Image classification data set "train_split" (ameenaquadrishhh-glitch/Ample on GitHub). Class labels (2): non-violent, violent.

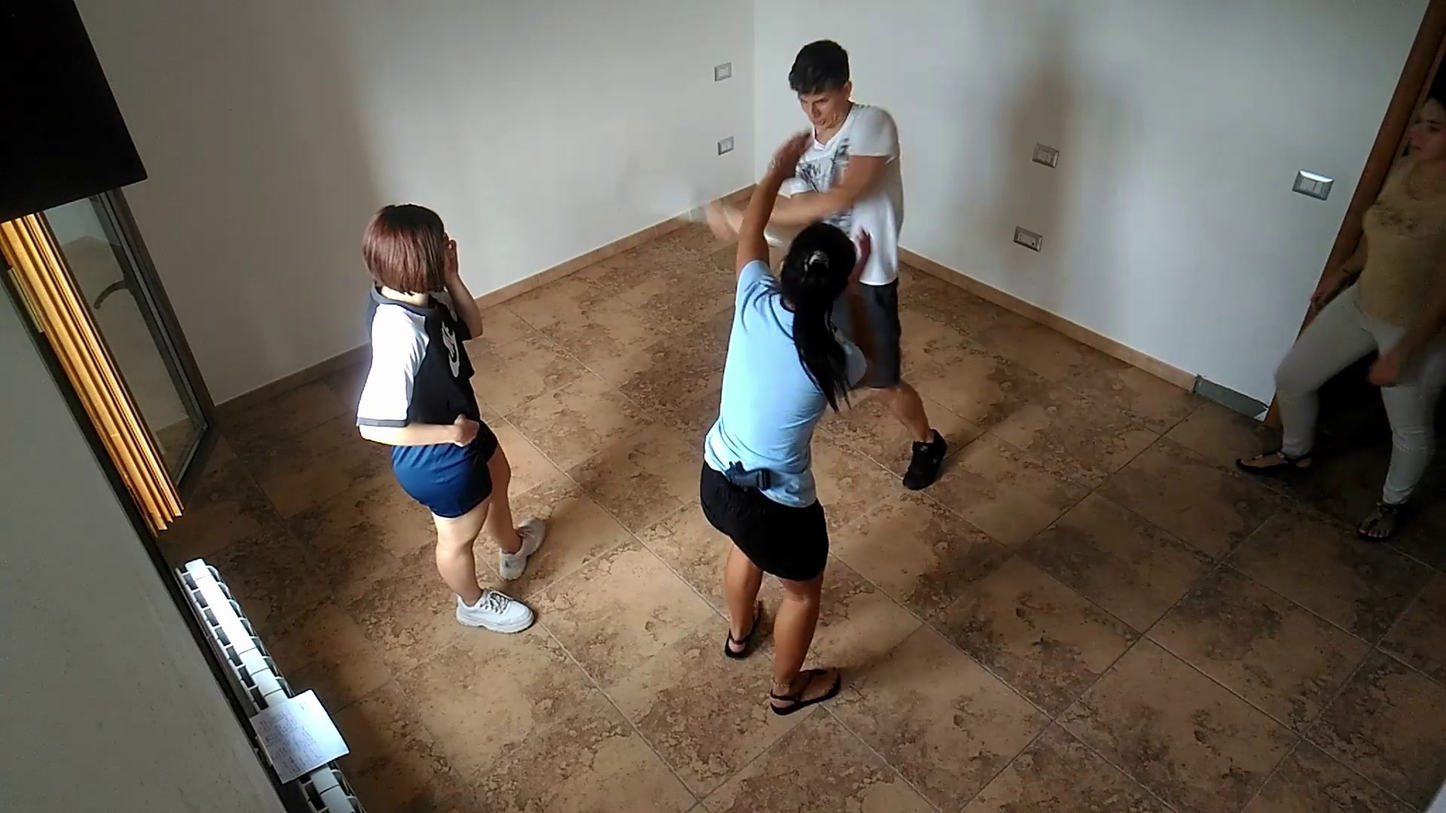
Label: violent

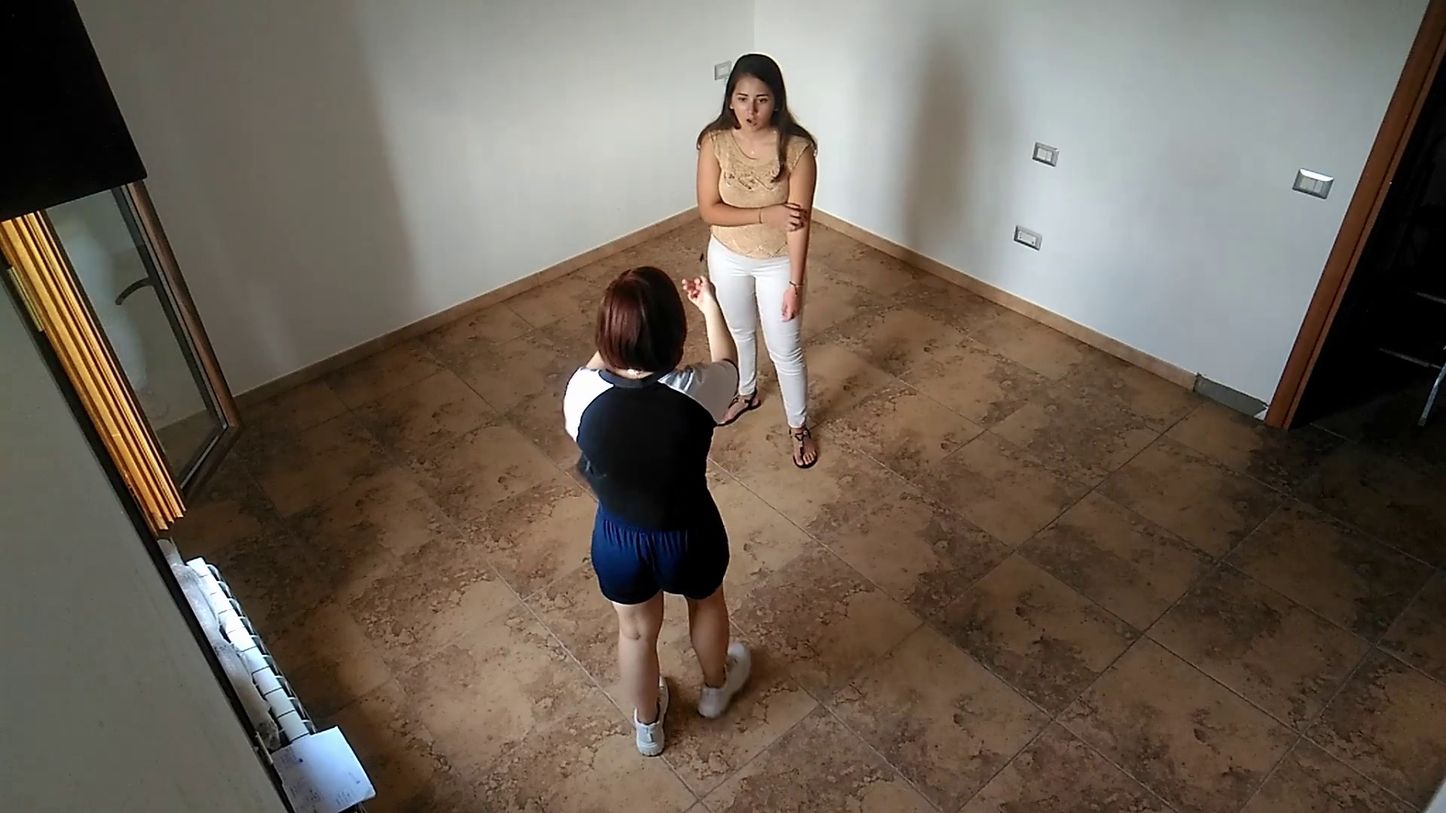
Label: non-violent

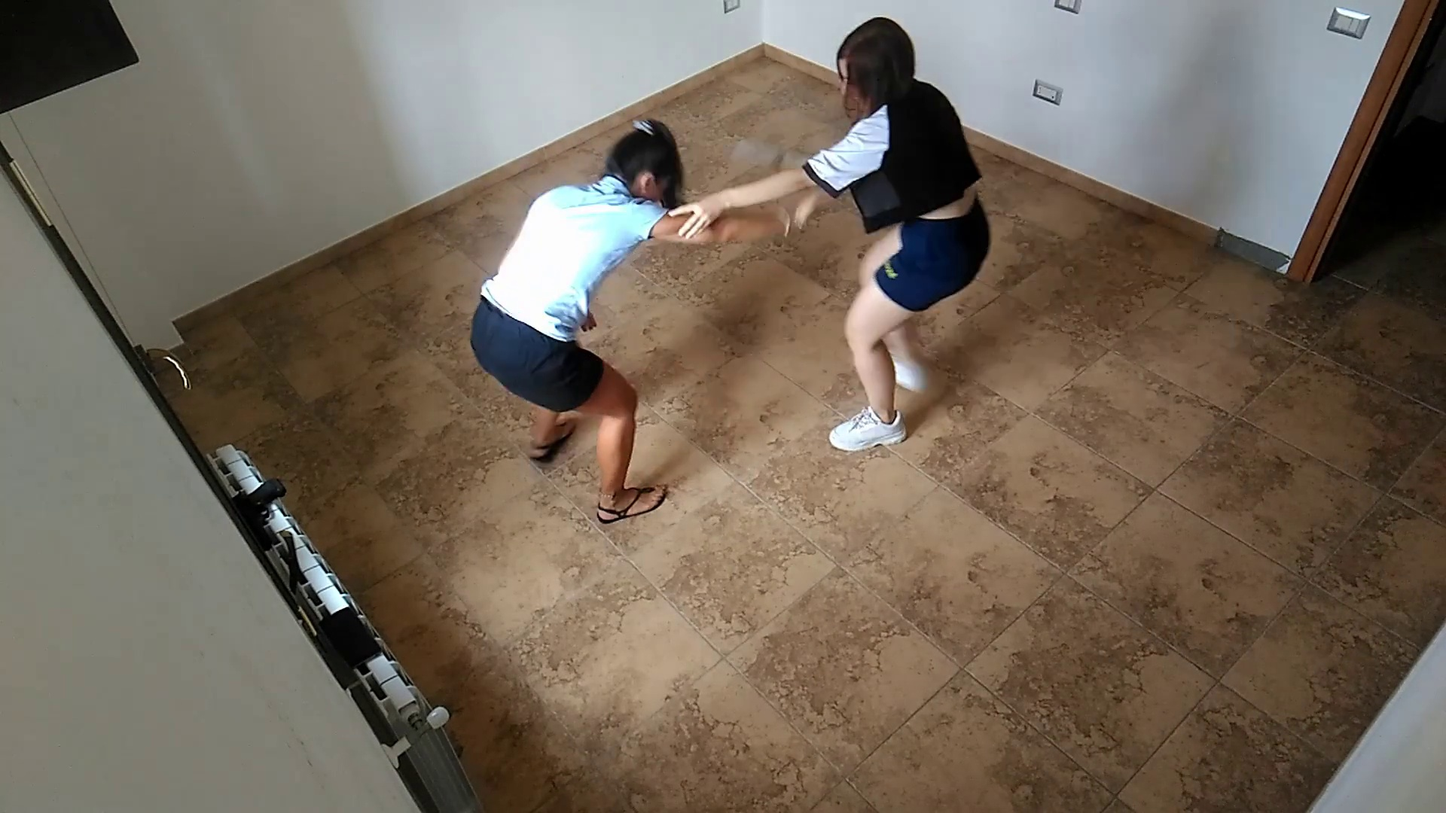
Label: violent

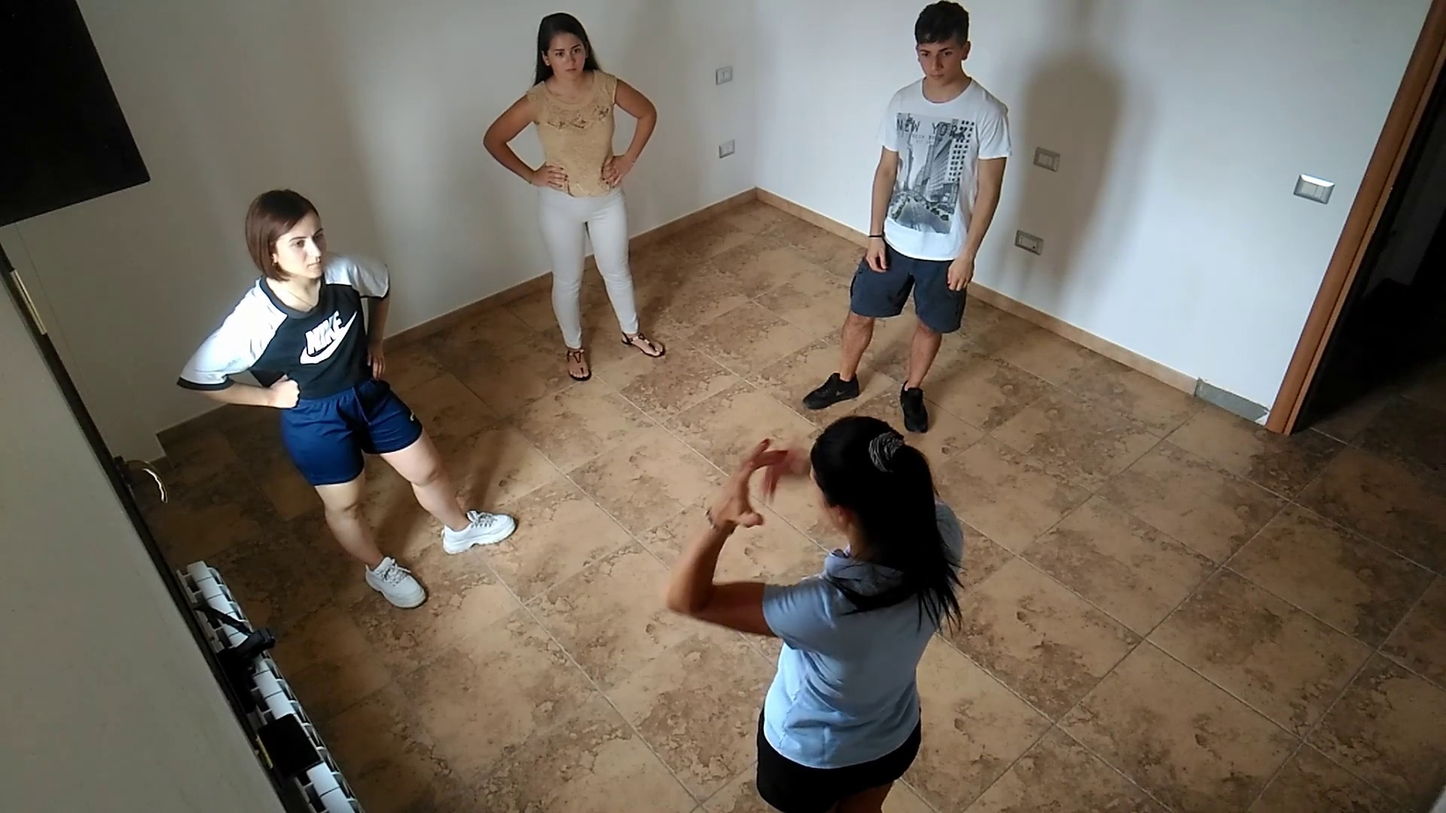
Label: non-violent

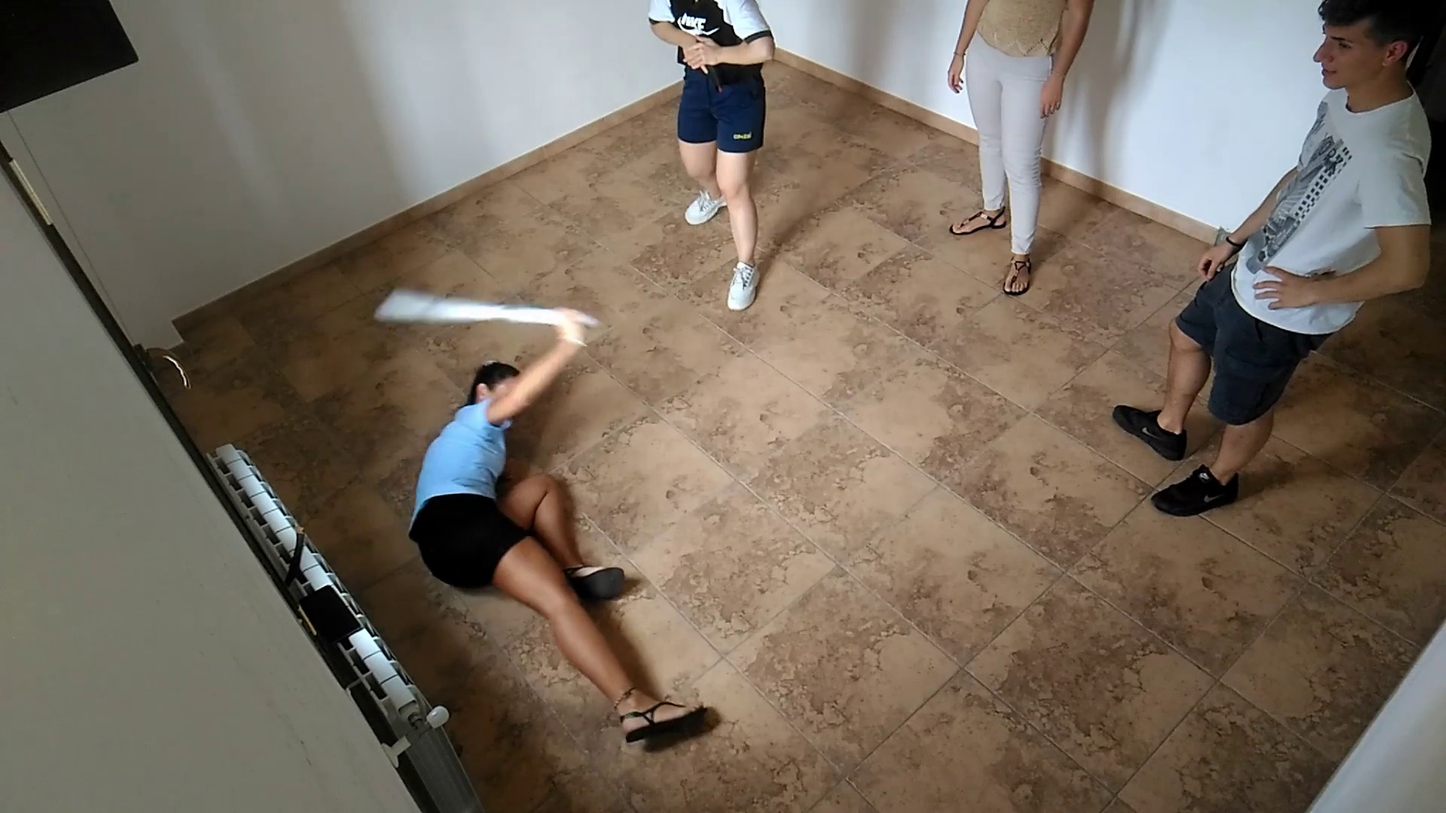
Label: violent

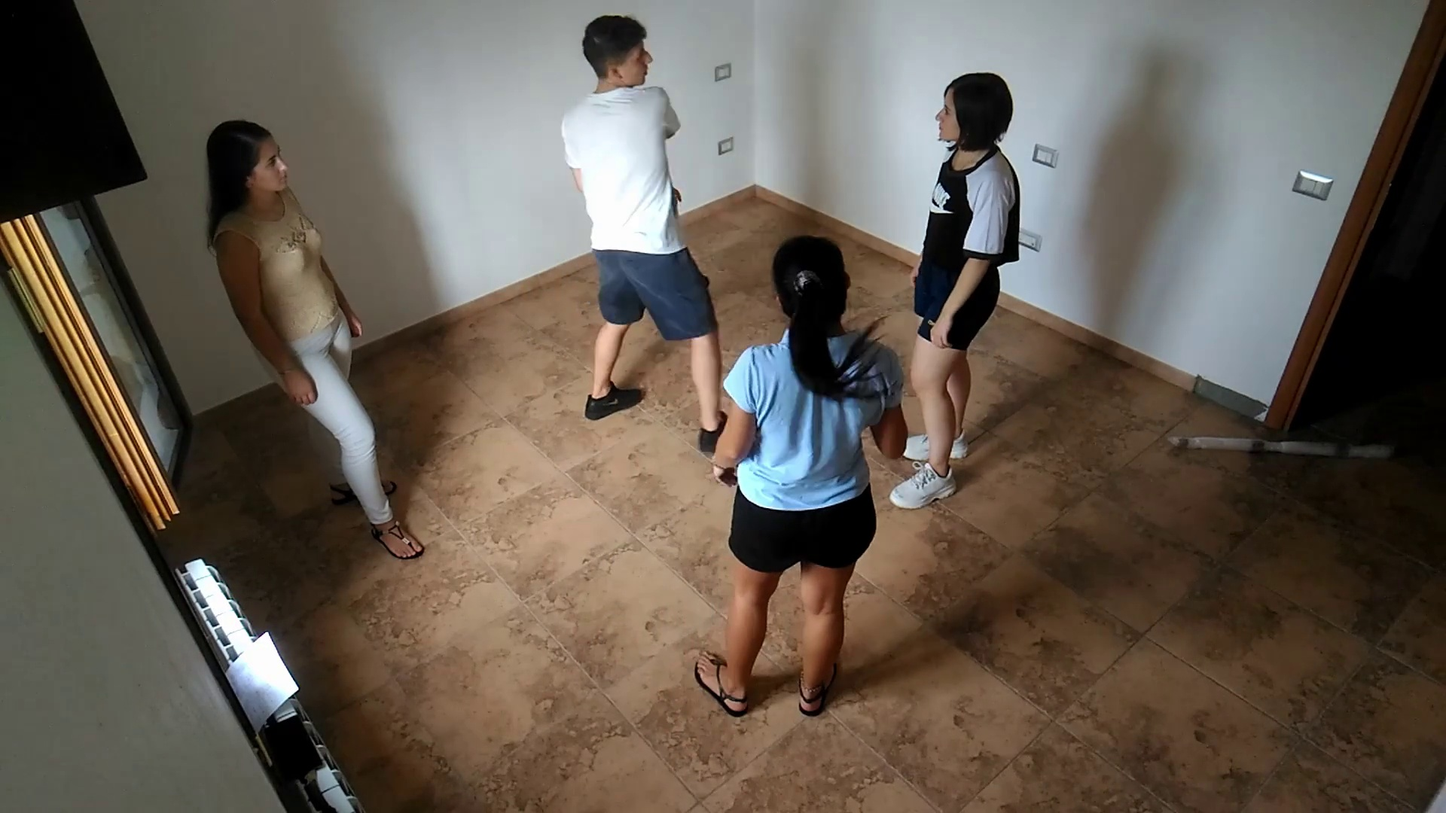
Label: violent
